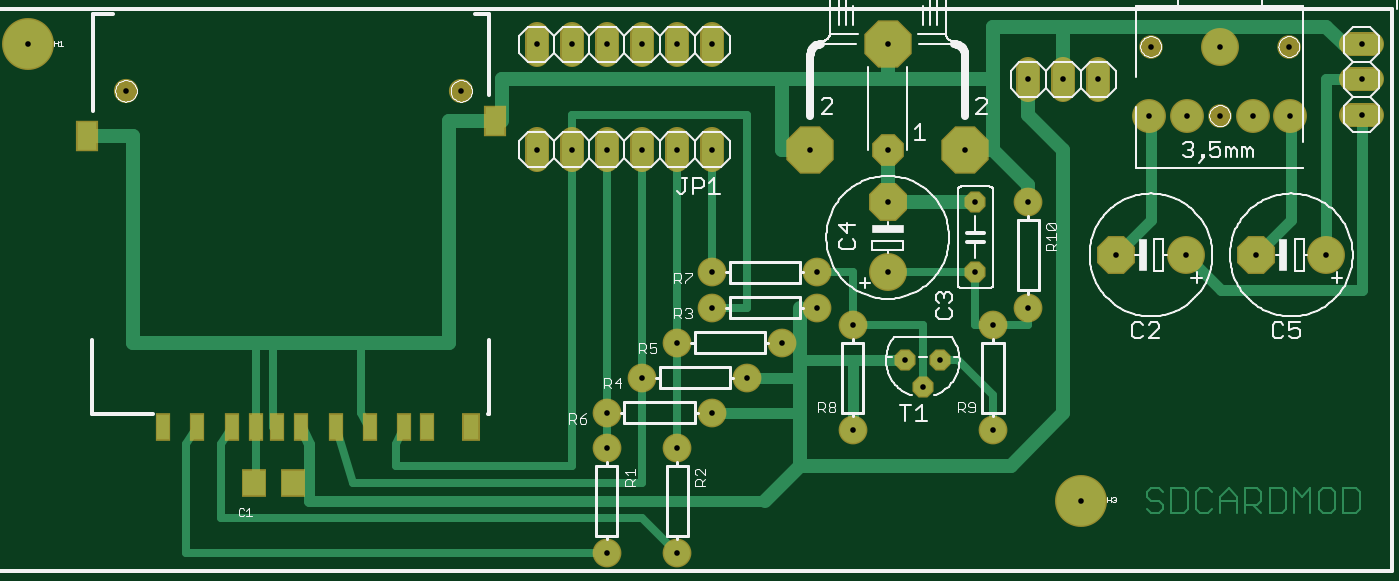
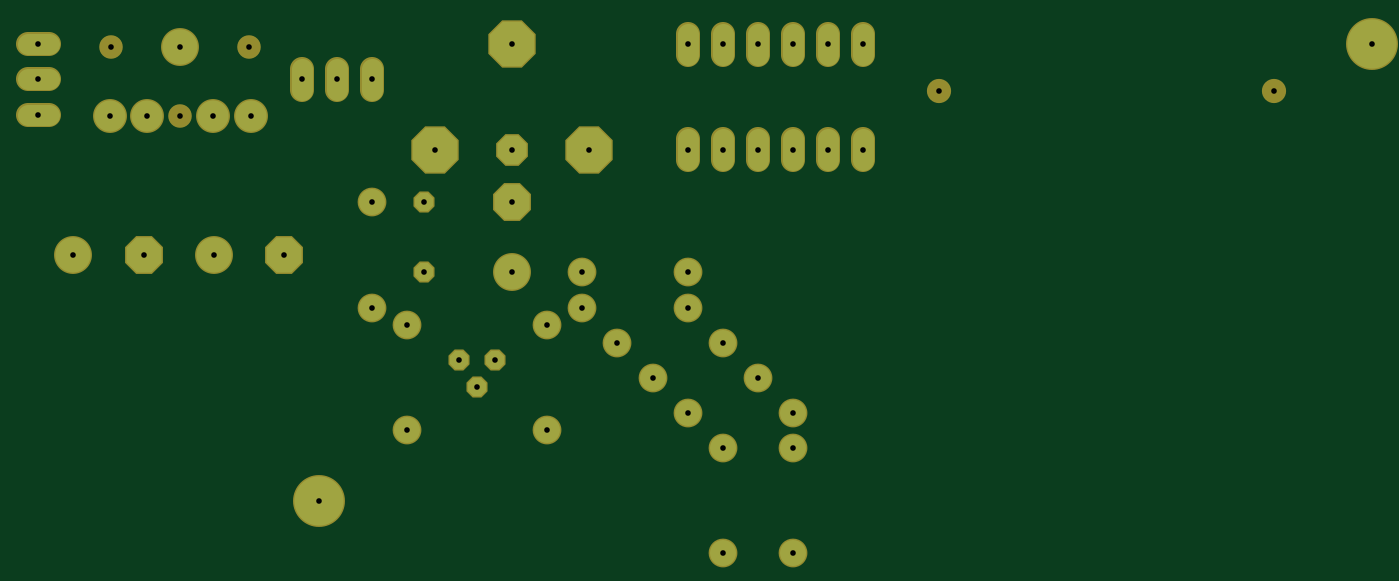
Circuit board: 7 layer files. Board 97.3 x 38.1 mm.
- top_copper: wxeda-sd-mod.cmp (6680 bytes)
- drill: wxeda-sd-mod.drd (969 bytes)
- drill: wxeda-sd-mod.drl (104 bytes)
- top_silk: wxeda-sd-mod.plc (34614 bytes)
- bottom_copper: wxeda-sd-mod.sol (1783 bytes)
- top_mask: wxeda-sd-mod.stc (2323 bytes)
- bottom_mask: wxeda-sd-mod.sts (1922 bytes)

=== top_copper: wxeda-sd-mod.cmp (6680 bytes, source omitted) ===
=== drill: wxeda-sd-mod.drd ===
%
M48
M72
T01C0.0160
T02C0.0160
T03C0.0160
T04C0.0160
T05C0.0160
T06C0.0160
T07C0.0160
T08C0.0160
%
T01
X30260Y10500
X31260Y10500
X30760Y9750
X32260Y13000
X32260Y15000
T02
X21760Y5000
X23760Y5000
X23760Y8000
X24760Y9000
X25760Y10000
X26760Y11000
X27760Y12000
X28760Y11500
X27760Y13000
X24760Y13000
X24760Y12000
X23760Y11000
X22760Y10000
X21760Y9000
X21760Y8000
X28760Y8500
X32760Y8500
X32760Y11500
X33760Y12000
X33760Y15000
T03
X36260Y13500
X38260Y13500
X40260Y13500
X42260Y13500
X43260Y17500
X43260Y18500
X43260Y19500
X35760Y18500
X34760Y18500
X33760Y18500
X29760Y15000
X29760Y13000
X24760Y16500
X23760Y16500
X22760Y16500
X21760Y16500
X20760Y16500
X19760Y16500
X19760Y19500
X20760Y19500
X21760Y19500
X22760Y19500
X23760Y19500
X24760Y19500
T04
X29760Y16500
T05
X37212Y17469
X38275Y17469
X39220Y17469
X40165Y17469
X41228Y17469
X41189Y19437
X39220Y19437
X37252Y19437
T06
X17610Y18173
X8059Y18173
T07
X27560Y16500
X31960Y16500
X29760Y19500
T08
X35260Y6500
X5260Y19500
M30

=== drill: wxeda-sd-mod.drl (104 bytes, source withheld) ===
=== top_silk: wxeda-sd-mod.plc (34614 bytes, source omitted) ===
=== bottom_copper: wxeda-sd-mod.sol ===
G75*
%MOIN*%
%OFA0B0*%
%FSLAX24Y24*%
%IPPOS*%
%LPD*%
%AMOC8*
5,1,8,0,0,1.08239X$1,22.5*
%
%ADD10C,0.0600*%
%ADD11C,0.1400*%
%ADD12C,0.0740*%
%ADD13C,0.1000*%
%ADD14OC8,0.1000*%
%ADD15OC8,0.0520*%
%ADD16OC8,0.0825*%
%ADD17OC8,0.1270*%
%ADD18C,0.0886*%
D10*
X019760Y016200D02*
X019760Y016800D01*
X020760Y016800D02*
X020760Y016200D01*
X021760Y016200D02*
X021760Y016800D01*
X022760Y016800D02*
X022760Y016200D01*
X023760Y016200D02*
X023760Y016800D01*
X024760Y016800D02*
X024760Y016200D01*
X024760Y019200D02*
X024760Y019800D01*
X023760Y019800D02*
X023760Y019200D01*
X022760Y019200D02*
X022760Y019800D01*
X021760Y019800D02*
X021760Y019200D01*
X020760Y019200D02*
X020760Y019800D01*
X019760Y019800D02*
X019760Y019200D01*
X033760Y018800D02*
X033760Y018200D01*
X034760Y018200D02*
X034760Y018800D01*
X035760Y018800D02*
X035760Y018200D01*
X042960Y018500D02*
X043560Y018500D01*
X043560Y017500D02*
X042960Y017500D01*
X042960Y019500D02*
X043560Y019500D01*
D11*
X035260Y006500D03*
X005260Y019500D03*
D12*
X021760Y005000D03*
X023760Y005000D03*
X023760Y008000D03*
X024760Y009000D03*
X025760Y010000D03*
X026760Y011000D03*
X027760Y012000D03*
X028760Y011500D03*
X027760Y013000D03*
X024760Y013000D03*
X024760Y012000D03*
X023760Y011000D03*
X022760Y010000D03*
X021760Y009000D03*
X021760Y008000D03*
X028760Y008500D03*
X032760Y008500D03*
X032760Y011500D03*
X033760Y012000D03*
X033760Y015000D03*
D13*
X029760Y013000D03*
X038260Y013500D03*
X042260Y013500D03*
X039220Y019437D03*
D14*
X029760Y015000D03*
X036260Y013500D03*
X040260Y013500D03*
D15*
X032260Y013000D03*
X032260Y015000D03*
X031260Y010500D03*
X030260Y010500D03*
X030760Y009750D03*
D16*
X029760Y016500D03*
D17*
X031960Y016500D03*
X027560Y016500D03*
X029760Y019500D03*
D18*
X037212Y017469D03*
X038275Y017469D03*
X040165Y017469D03*
X041228Y017469D03*
M02*

=== top_mask: wxeda-sd-mod.stc ===
G75*
%MOIN*%
%OFA0B0*%
%FSLAX24Y24*%
%IPPOS*%
%LPD*%
%AMOC8*
5,1,8,0,0,1.08239X$1,22.5*
%
%ADD10C,0.0680*%
%ADD11R,0.0434X0.0789*%
%ADD12R,0.0631X0.0867*%
%ADD13R,0.0513X0.0789*%
%ADD14C,0.0690*%
%ADD15C,0.1480*%
%ADD16C,0.0820*%
%ADD17R,0.0710X0.0789*%
%ADD18C,0.1080*%
%ADD19OC8,0.1080*%
%ADD20OC8,0.0600*%
%ADD21OC8,0.0905*%
%ADD22OC8,0.1350*%
%ADD23C,0.0966*%
%ADD24C,0.0671*%
D10*
X019760Y016200D02*
X019760Y016800D01*
X020760Y016800D02*
X020760Y016200D01*
X021760Y016200D02*
X021760Y016800D01*
X022760Y016800D02*
X022760Y016200D01*
X023760Y016200D02*
X023760Y016800D01*
X024760Y016800D02*
X024760Y016200D01*
X024760Y019200D02*
X024760Y019800D01*
X023760Y019800D02*
X023760Y019200D01*
X022760Y019200D02*
X022760Y019800D01*
X021760Y019800D02*
X021760Y019200D01*
X020760Y019200D02*
X020760Y019800D01*
X019760Y019800D02*
X019760Y019200D01*
X033760Y018800D02*
X033760Y018200D01*
X034760Y018200D02*
X034760Y018800D01*
X035760Y018800D02*
X035760Y018200D01*
X042960Y018500D02*
X043560Y018500D01*
X043560Y017500D02*
X042960Y017500D01*
X042960Y019500D02*
X043560Y019500D01*
D11*
X016637Y008606D03*
X015968Y008606D03*
X015015Y008606D03*
X014031Y008606D03*
X013047Y008606D03*
X012358Y008606D03*
X011767Y008606D03*
X011078Y008606D03*
X010094Y008606D03*
X009110Y008606D03*
D12*
X006952Y016874D03*
X018567Y017327D03*
D13*
X017878Y008606D03*
D14*
X017610Y018173D03*
X008059Y018173D03*
D15*
X005260Y019500D03*
X035260Y006500D03*
D16*
X032760Y008500D03*
X028760Y008500D03*
X025760Y010000D03*
X026760Y011000D03*
X027760Y012000D03*
X028760Y011500D03*
X027760Y013000D03*
X024760Y013000D03*
X024760Y012000D03*
X023760Y011000D03*
X022760Y010000D03*
X021760Y009000D03*
X021760Y008000D03*
X023760Y008000D03*
X024760Y009000D03*
X023760Y005000D03*
X021760Y005000D03*
X032760Y011500D03*
X033760Y012000D03*
X033760Y015000D03*
D17*
X011708Y007000D03*
X012811Y007000D03*
D18*
X029760Y013000D03*
X038260Y013500D03*
X042260Y013500D03*
X039220Y019437D03*
D19*
X029760Y015000D03*
X036260Y013500D03*
X040260Y013500D03*
D20*
X032260Y013000D03*
X032260Y015000D03*
X031260Y010500D03*
X030260Y010500D03*
X030760Y009750D03*
D21*
X029760Y016500D03*
D22*
X031960Y016500D03*
X027560Y016500D03*
X029760Y019500D03*
D23*
X037212Y017469D03*
X038275Y017469D03*
X040165Y017469D03*
X041228Y017469D03*
D24*
X039220Y017469D03*
X037252Y019437D03*
X041189Y019437D03*
M02*

=== bottom_mask: wxeda-sd-mod.sts ===
G75*
%MOIN*%
%OFA0B0*%
%FSLAX24Y24*%
%IPPOS*%
%LPD*%
%AMOC8*
5,1,8,0,0,1.08239X$1,22.5*
%
%ADD10C,0.0680*%
%ADD11C,0.0690*%
%ADD12C,0.1480*%
%ADD13C,0.0820*%
%ADD14C,0.1080*%
%ADD15OC8,0.1080*%
%ADD16OC8,0.0600*%
%ADD17OC8,0.0905*%
%ADD18OC8,0.1350*%
%ADD19C,0.0966*%
%ADD20C,0.0671*%
D10*
X019760Y016200D02*
X019760Y016800D01*
X020760Y016800D02*
X020760Y016200D01*
X021760Y016200D02*
X021760Y016800D01*
X022760Y016800D02*
X022760Y016200D01*
X023760Y016200D02*
X023760Y016800D01*
X024760Y016800D02*
X024760Y016200D01*
X024760Y019200D02*
X024760Y019800D01*
X023760Y019800D02*
X023760Y019200D01*
X022760Y019200D02*
X022760Y019800D01*
X021760Y019800D02*
X021760Y019200D01*
X020760Y019200D02*
X020760Y019800D01*
X019760Y019800D02*
X019760Y019200D01*
X033760Y018800D02*
X033760Y018200D01*
X034760Y018200D02*
X034760Y018800D01*
X035760Y018800D02*
X035760Y018200D01*
X042960Y018500D02*
X043560Y018500D01*
X043560Y017500D02*
X042960Y017500D01*
X042960Y019500D02*
X043560Y019500D01*
D11*
X017610Y018173D03*
X008059Y018173D03*
D12*
X005260Y019500D03*
X035260Y006500D03*
D13*
X021760Y005000D03*
X023760Y005000D03*
X023760Y008000D03*
X024760Y009000D03*
X025760Y010000D03*
X026760Y011000D03*
X027760Y012000D03*
X028760Y011500D03*
X027760Y013000D03*
X024760Y013000D03*
X024760Y012000D03*
X023760Y011000D03*
X022760Y010000D03*
X021760Y009000D03*
X021760Y008000D03*
X028760Y008500D03*
X032760Y008500D03*
X032760Y011500D03*
X033760Y012000D03*
X033760Y015000D03*
D14*
X029760Y013000D03*
X038260Y013500D03*
X042260Y013500D03*
X039220Y019437D03*
D15*
X029760Y015000D03*
X036260Y013500D03*
X040260Y013500D03*
D16*
X032260Y013000D03*
X032260Y015000D03*
X031260Y010500D03*
X030260Y010500D03*
X030760Y009750D03*
D17*
X029760Y016500D03*
D18*
X031960Y016500D03*
X027560Y016500D03*
X029760Y019500D03*
D19*
X037212Y017469D03*
X038275Y017469D03*
X040165Y017469D03*
X041228Y017469D03*
D20*
X039220Y017469D03*
X037252Y019437D03*
X041189Y019437D03*
M02*
